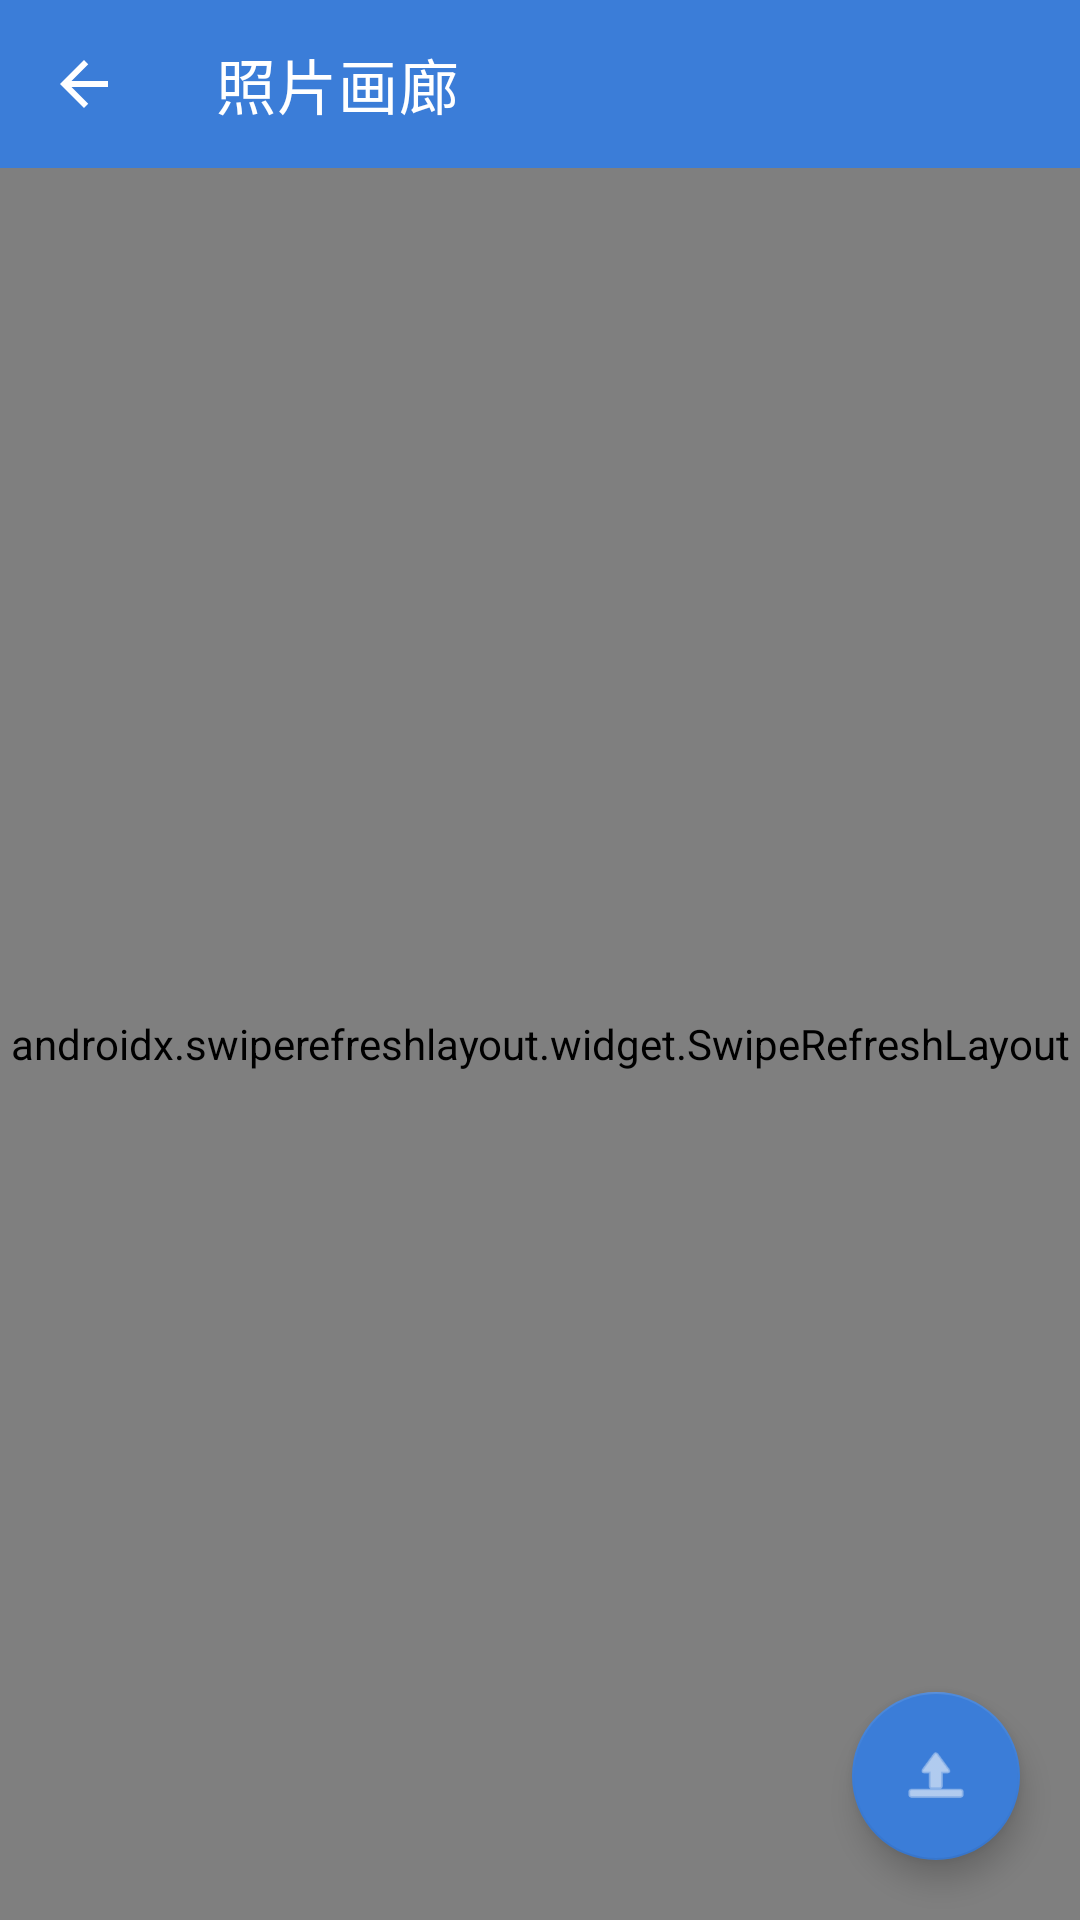

Produce the Android XML layout that renders to this screen, including the resource entries it uses.
<!-- AndroidManifest.xml: application theme Theme.FamilyPhotos -->
<!-- res/layout/activity_gallery.xml -->
<?xml version="1.0" encoding="utf-8"?>
<androidx.coordinatorlayout.widget.CoordinatorLayout xmlns:android="http://schemas.android.com/apk/res/android"
    xmlns:app="http://schemas.android.com/apk/res-auto"
    android:layout_width="match_parent"
    android:layout_height="match_parent"
    android:background="@color/bg_light">

    <com.google.android.material.appbar.MaterialToolbar
        android:id="@+id/toolbar"
        android:layout_width="match_parent"
        android:layout_height="?attr/actionBarSize"
        android:background="@color/primary"
        app:navigationIcon="@drawable/ic_back"
        app:title="照片画廊"
        app:titleTextColor="@android:color/white" />

    <androidx.swiperefreshlayout.widget.SwipeRefreshLayout
        android:id="@+id/swipeRefresh"
        android:layout_width="match_parent"
        android:layout_height="match_parent"
        android:layout_marginTop="?attr/actionBarSize">

        <FrameLayout
            android:layout_width="match_parent"
            android:layout_height="match_parent">

            <androidx.recyclerview.widget.RecyclerView
                android:id="@+id/rvPhotos"
                android:layout_width="match_parent"
                android:layout_height="match_parent"
                android:clipToPadding="false"
                android:padding="4dp" />

            <TextView
                android:id="@+id/tvEmpty"
                android:layout_width="wrap_content"
                android:layout_height="wrap_content"
                android:layout_gravity="center"
                android:drawablePadding="12dp"
                android:gravity="center"
                android:text="还没有照片\n点击右下角按钮上传第一张照片吧"
                android:textColor="@color/text_hint"
                android:textSize="15sp"
                android:visibility="gone" />
        </FrameLayout>
    </androidx.swiperefreshlayout.widget.SwipeRefreshLayout>

    <com.google.android.material.floatingactionbutton.FloatingActionButton
        android:id="@+id/fabUpload"
        android:layout_width="wrap_content"
        android:layout_height="wrap_content"
        android:layout_gravity="bottom|end"
        android:layout_margin="20dp"
        android:contentDescription="上传照片"
        android:src="@android:drawable/ic_menu_upload"
        app:backgroundTint="@color/primary"
        app:tint="@android:color/white" />

</androidx.coordinatorlayout.widget.CoordinatorLayout>
<!-- resources referenced by this layout -->
<resources>
  <color name="bg_light">#F5F6FA</color>
  <color name="primary">#3B7DD8</color>
  <color name="text_hint">#B0B8C4</color>
  <!-- drawable ic_back (drawable) -->
  <?xml version="1.0" encoding="utf-8"?>
  <vector xmlns:android="http://schemas.android.com/apk/res/android"
      android:width="24dp"
      android:height="24dp"
      android:viewportWidth="24"
      android:viewportHeight="24"
      android:tint="#FFFFFF"
      android:autoMirrored="true">
      <path
          android:fillColor="#FFFFFF"
          android:pathData="M20,11H7.83l5.59,-5.59L12,4l-8,8 8,8 1.41,-1.41L7.83,13H20v-2z" />
  </vector>
  <style name="Theme.FamilyPhotos" parent="Theme.MaterialComponents.Light.NoActionBar">
          <item name="colorPrimary">@color/primary</item>
          <item name="colorPrimaryDark">@color/primary_dark</item>
          <item name="colorAccent">@color/accent</item>
          <item name="colorOnPrimary">@color/white</item>
          <item name="android:statusBarColor">@color/primary_dark</item>
          <item name="android:windowBackground">@color/bg_light</item>
          <item name="android:textColorPrimary">@color/text_primary</item>
          <item name="android:textColorSecondary">@color/text_secondary</item>
          <item name="materialCardViewStyle">@style/Widget.FamilyPhotos.CardView</item>
      </style>
  <color name="primary_dark">#2B5EA5</color>
  <color name="accent">#E8734A</color>
  <color name="white">#FFFFFF</color>
  <color name="text_primary">#1A1A2E</color>
  <color name="text_secondary">#6B7280</color>
  <style name="Widget.FamilyPhotos.CardView" parent="Widget.MaterialComponents.CardView">
          <item name="cardCornerRadius">14dp</item>
          <item name="cardElevation">2dp</item>
          <item name="cardBackgroundColor">@color/bg_card</item>
      </style>
  <color name="bg_card">#FFFFFF</color>
</resources>
